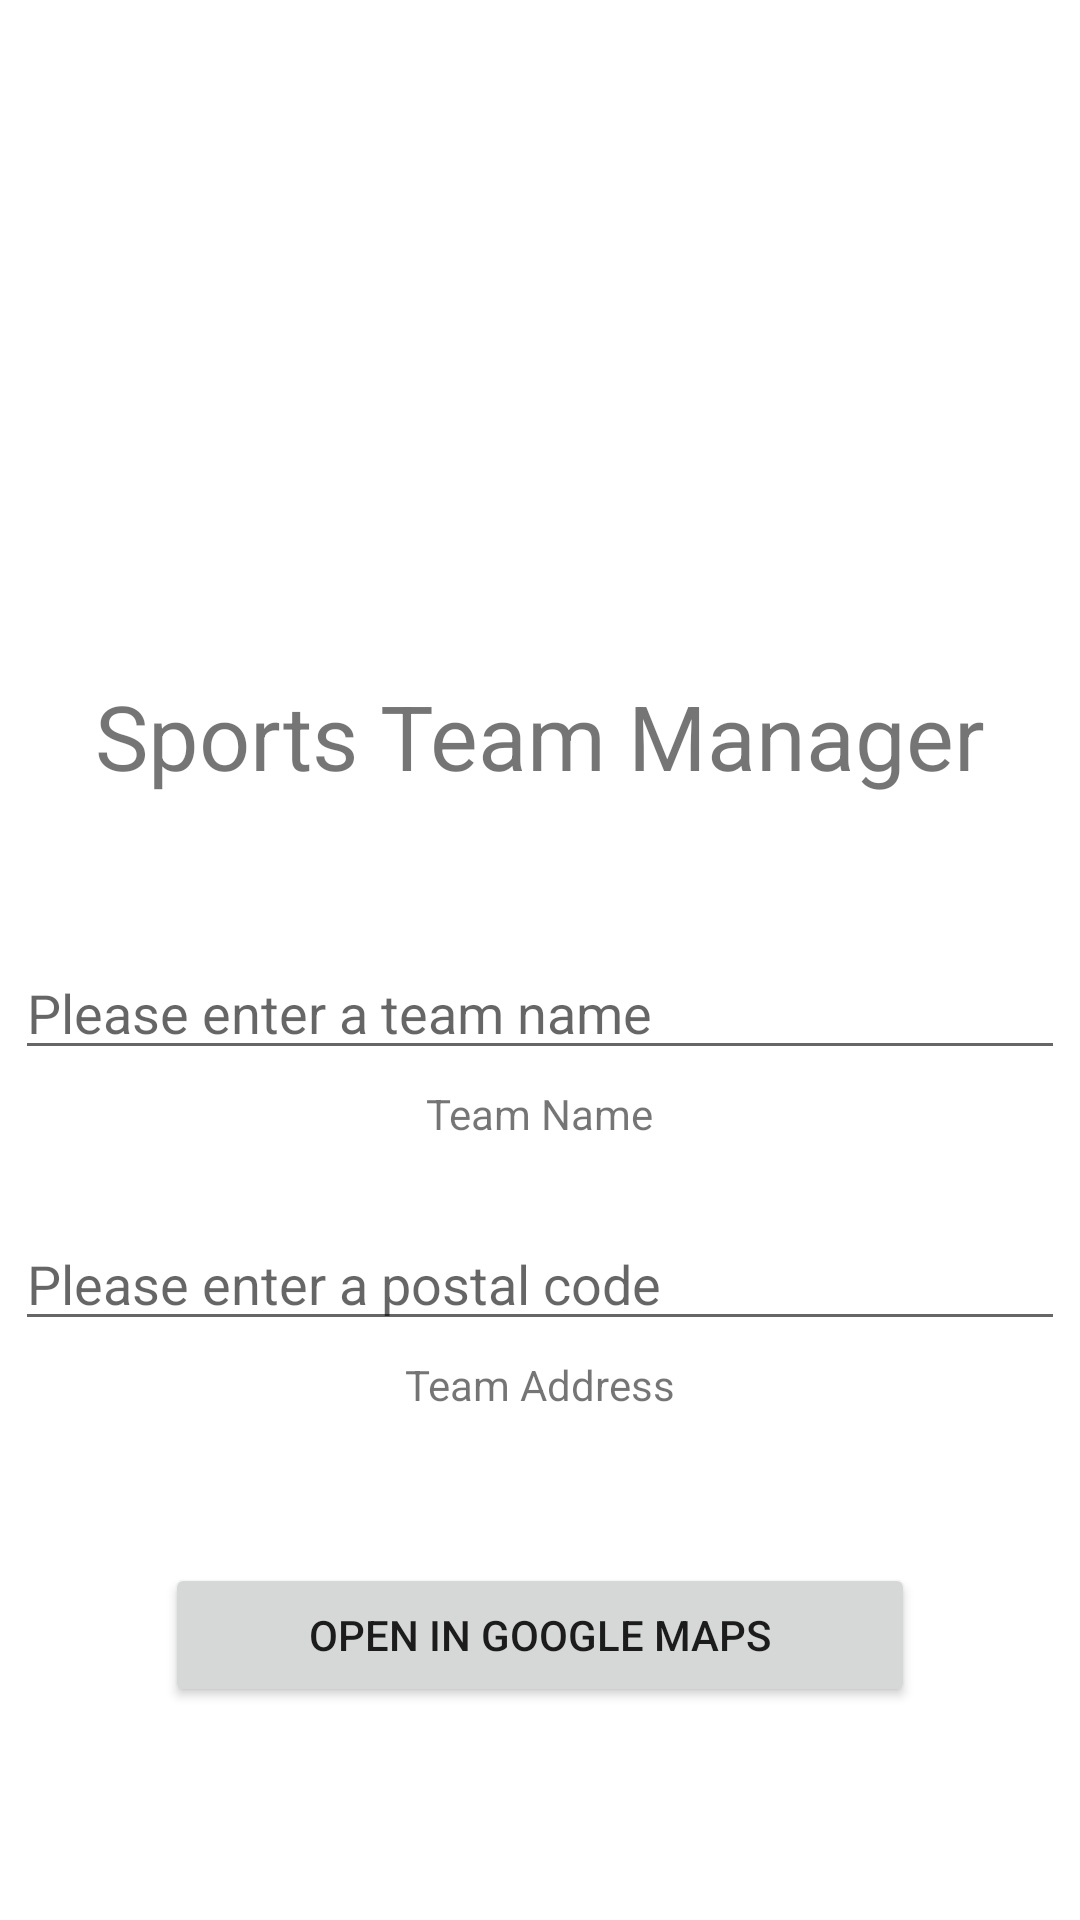

Here is an Android app screen rendered from its layout file. Give the layout XML and the strings, colors and styles it references.
<!-- AndroidManifest.xml: application theme Theme.Lab5profilemanager -->
<!-- res/layout/activity_main.xml -->
<?xml version="1.0" encoding="utf-8"?>
<LinearLayout xmlns:android="http://schemas.android.com/apk/res/android"
    xmlns:app="http://schemas.android.com/apk/res-auto"
    xmlns:tools="http://schemas.android.com/tools"
    android:id="@+id/openMaps"
    android:layout_width="match_parent"
    android:layout_height="match_parent"
    android:layout_gravity="center"
    android:orientation="vertical"
    tools:context=".MainActivity">

    <ImageView
        android:id="@+id/imageView"
        android:layout_width="160dp"
        android:layout_height="160dp"
        android:layout_gravity="center"
        android:layout_marginTop="50dp"
        app:srcCompat="@drawable/flag_ca" />

    <TextView
        android:id="@+id/textView"
        android:layout_width="wrap_content"
        android:layout_height="wrap_content"
        android:layout_gravity="center"
        android:layout_marginTop="15dp"
        android:text="Sports Team Manager"
        android:textSize="30dp" />

    <EditText
        android:id="@+id/teamName"
        android:layout_width="350dp"
        android:layout_height="wrap_content"
        android:layout_gravity="center"
        android:layout_marginTop="50dp"
        android:ems="10"
        android:hint="Please enter a team name"
        android:inputType="textPersonName" />

    <TextView
        android:id="@+id/textView2"
        android:layout_width="wrap_content"
        android:layout_height="wrap_content"
        android:layout_gravity="center"
        android:layout_marginTop="5dp"
        android:text="Team Name" />

    <EditText
        android:id="@+id/teamAddress"
        android:layout_width="350dp"
        android:layout_height="wrap_content"
        android:layout_gravity="center"
        android:layout_marginTop="25dp"
        android:ems="10"
        android:hint="Please enter a postal code"
        android:inputType="textPersonName" />

    <TextView
        android:id="@+id/textView3"
        android:layout_width="wrap_content"
        android:layout_height="wrap_content"
        android:layout_gravity="center"
        android:layout_marginTop="5dp"
        android:text="Team Address" />

    <Button
        android:id="@+id/openMap"
        android:layout_width="250dp"
        android:layout_height="wrap_content"
        android:layout_gravity="center"
        android:layout_marginTop="50dp"
        android:text="Open in Google Maps" />
</LinearLayout>
<!-- resources referenced by this layout -->
<resources>
  <style name="Theme.Lab5profilemanager" parent="Theme.MaterialComponents.DayNight.DarkActionBar">
          
          <item name="colorPrimary">@color/purple_500</item>
          <item name="colorPrimaryVariant">@color/purple_700</item>
          <item name="colorOnPrimary">@color/white</item>
          
          <item name="colorSecondary">@color/teal_200</item>
          <item name="colorSecondaryVariant">@color/teal_700</item>
          <item name="colorOnSecondary">@color/black</item>
          
          <item name="android:statusBarColor">?attr/colorPrimaryVariant</item>
          
      </style>
  <!-- not gathered from this repository: default colours our renderer supplied (Android Studio template values) -->
  <color name="purple_500">#FF6200EE</color>
  <color name="purple_700">#FF3700B3</color>
  <color name="teal_200">#FF03DAC5</color>
  <color name="teal_700">#FF018786</color>
  <color name="black">#FF000000</color>
  <color name="white">#FFFFFFFF</color>
</resources>
